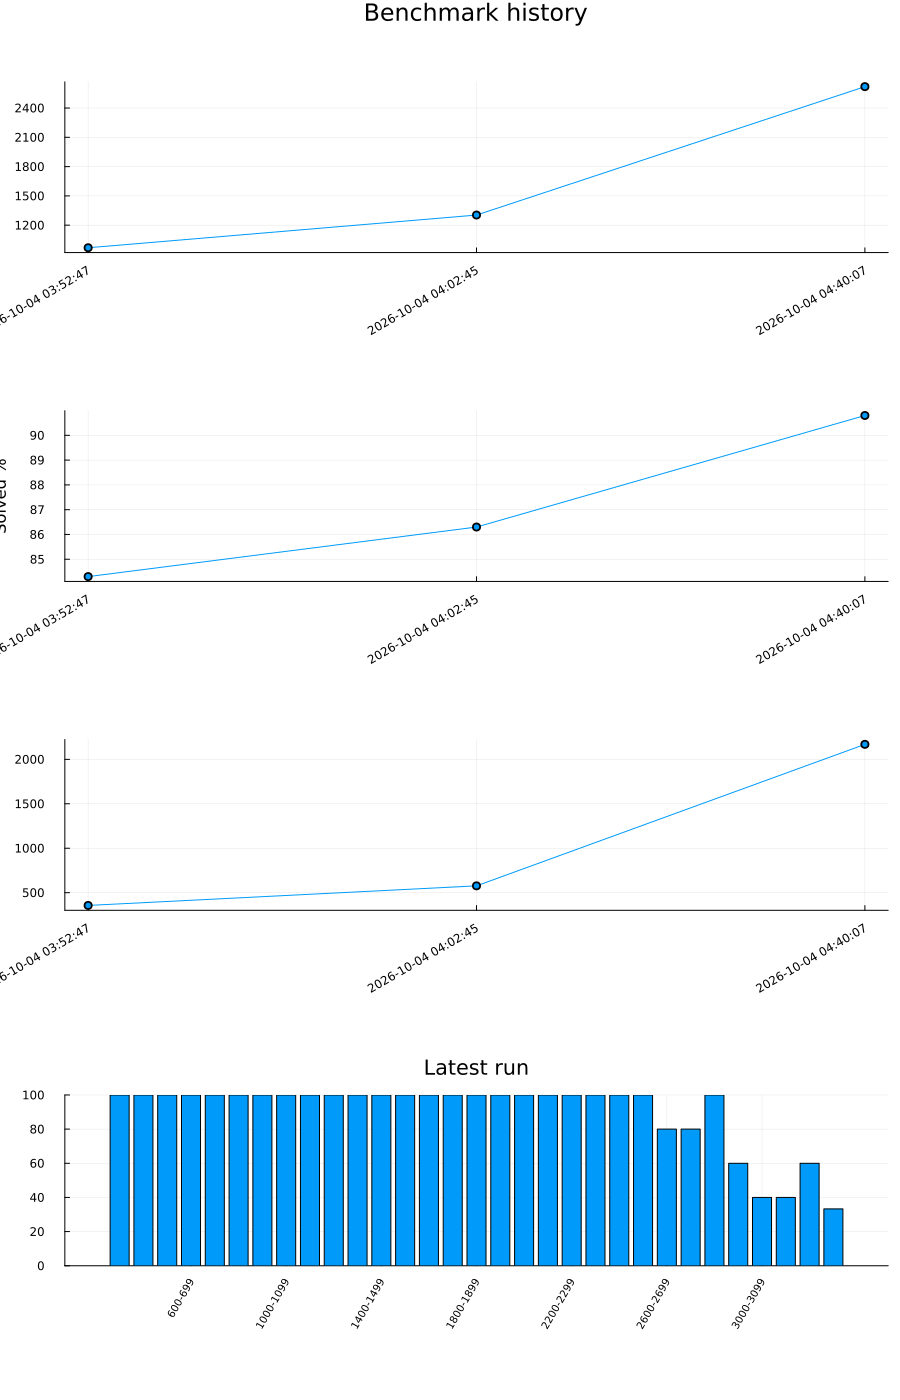

The data file committed next to this chart (first rows):
ran_at, engine, depth, seconds, puzzles, solved, failed, solved_percent, final_rating, highest_solved, lowest_missed, bands, note
2026-10-04 03:52:47, minimax, 8, 356.4, 153, 129, 24, 84.3, 969, 3319, 972, 300:5/5:100.0:0.0;400:5/5:100.0:0.0;500:…, 
2026-10-04 04:02:45, minimax, 8, 576.9, 153, 132, 21, 86.3, 1304, 3319, 1309, 300:5/5:100.0:0.0;400:5/5:100.0:0.0;500:…, 
2026-10-04 04:40:07, minimax, 8, 2169, 153, 139, 14, 90.8, 2619, 3319, 2683, 300:5/5:100.0:0.0;400:5/5:100.0:0.0;500:…, Added quiescence search
